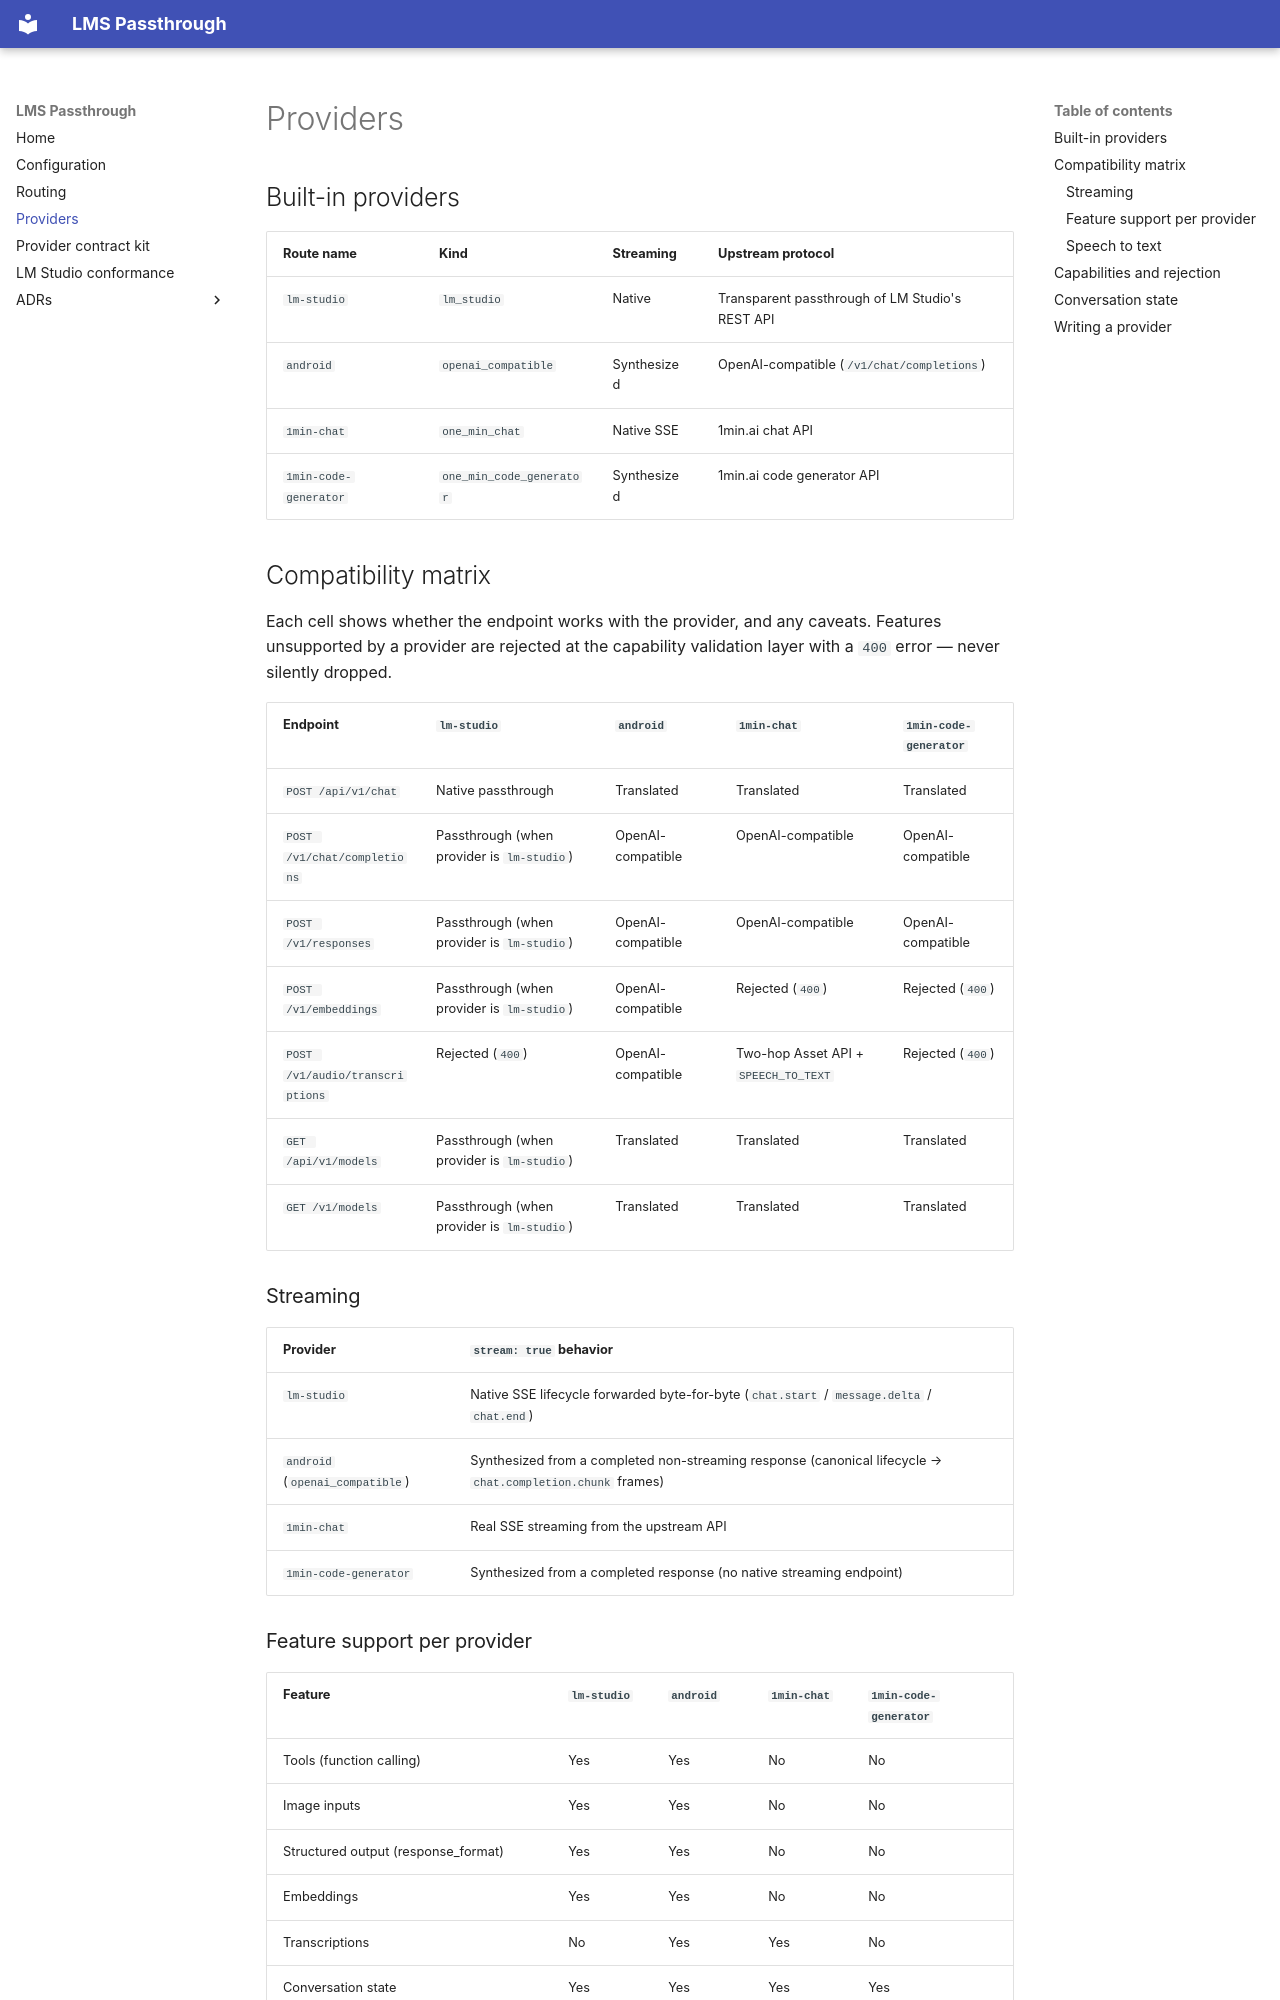

repository: Amourspirit/lms-passthrough · page: providers/index.html · generator: mkdocs

# Providers

## Built-in providers

| Route name | Kind | Streaming | Upstream protocol |
| --- | --- | --- | --- |
| `lm-studio` | `lm_studio` | Native | Transparent passthrough of LM Studio's REST API |
| `android` | `openai_compatible` | Synthesized | OpenAI-compatible (`/v1/chat/completions`) |
| `1min-chat` | `one_min_chat` | Native SSE | 1min.ai chat API |
| `1min-code-generator` | `one_min_code_generator` | Synthesized | 1min.ai code generator API |

## Compatibility matrix

Each cell shows whether the endpoint works with the provider, and any
caveats. Features unsupported by a provider are rejected at the capability
validation layer with a `400` error — never silently dropped.

| Endpoint | `lm-studio` | `android` | `1min-chat` | `1min-code-generator` |
| --- | --- | --- | --- | --- |
| `POST /api/v1/chat` | Native passthrough | Translated | Translated | Translated |
| `POST /v1/chat/completions` | Passthrough (when provider is `lm-studio`) | OpenAI-compatible | OpenAI-compatible | OpenAI-compatible |
| `POST /v1/responses` | Passthrough (when provider is `lm-studio`) | OpenAI-compatible | OpenAI-compatible | OpenAI-compatible |
| `POST /v1/embeddings` | Passthrough (when provider is `lm-studio`) | OpenAI-compatible | Rejected (`400`) | Rejected (`400`) |
| `POST /v1/audio/transcriptions` | Rejected (`400`) | OpenAI-compatible | Two-hop Asset API + `SPEECH_TO_TEXT` | Rejected (`400`) |
| `GET /api/v1/models` | Passthrough (when provider is `lm-studio`) | Translated | Translated | Translated |
| `GET /v1/models` | Passthrough (when provider is `lm-studio`) | Translated | Translated | Translated |

### Streaming

| Provider | `stream: true` behavior |
| --- | --- |
| `lm-studio` | Native SSE lifecycle forwarded byte-for-byte (`chat.start` / `message.delta` / `chat.end`) |
| `android` (`openai_compatible`) | Synthesized from a completed non-streaming response (canonical lifecycle → `chat.completion.chunk` frames) |
| `1min-chat` | Real SSE streaming from the upstream API |
| `1min-code-generator` | Synthesized from a completed response (no native streaming endpoint) |

### Feature support per provider

| Feature | `lm-studio` | `android` | `1min-chat` | `1min-code-generator` |
| --- | --- | --- | --- | --- |
| Tools (function calling) | Yes | Yes | No | No |
| Image inputs | Yes | Yes | No | No |
| Structured output (response_format) | Yes | Yes | No | No |
| Embeddings | Yes | Yes | No | No |
| Transcriptions | No | Yes | Yes | No |
| Conversation state (previous_response_id) | Yes | Yes | Yes | Yes |
| Model listing | Yes | Yes | Yes | Yes |
